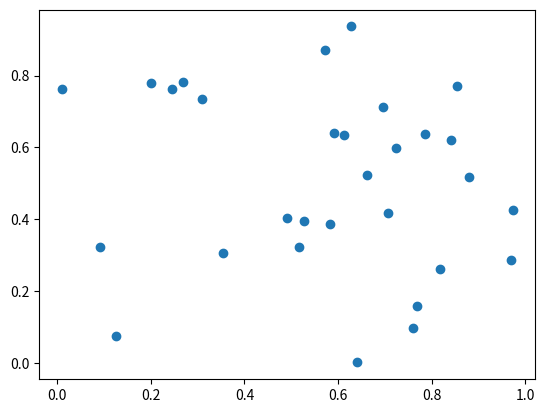
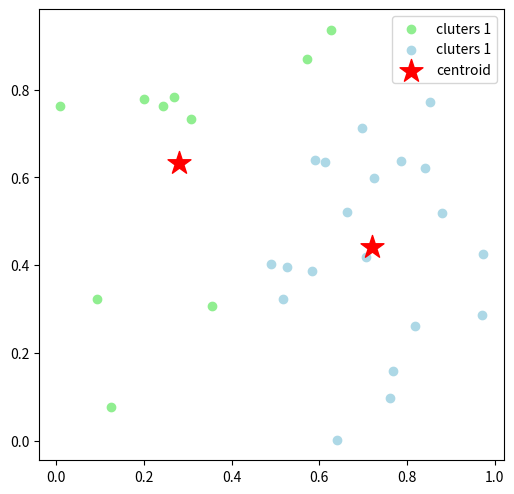

The script that saved these images, in order:
import numpy as np
import matplotlib.pyplot as plt

from numpy.linalg import norm

# https://towardsdatascience.com/k-means-clustering-algorithm-applications-evaluation-methods-and-drawbacks-aa03e644b48a
# 해당 게시글 보고 연습

class Kmeans(object):
    '''implementing Kmean'''

    def __init__(self, n_clusters, max_iter=100, random_state=123):
        self.n_clusters = n_clusters
        self.max_iter = max_iter
        self.random_state = random_state

    def init_centroids(self, X):
        np.random.RandomState(self.random_state)
        random_idx = np.random.permutation(X.shape[0])
        centroids = X[random_idx[:self.n_clusters]]
        return centroids

    def compute_distance(self, X, centroids):
        
        distance = np.zeros((X.shape[0], self.n_clusters))
        
        for k in range(self.n_clusters):
            row_norm = norm(X - centroids[k, :], axis=1)
            distance[:, k] = np.square(row_norm)     
        return distance

    def find_closest_cluster(self, distance):
        return np.argmin(distance, axis=1)

    def compute_centroids(self, X, labels):
        centroids = np.zeros((self.n_clusters, X.shape[1]))
        for k in range(self.n_clusters):
            centroids[k, :] = np.mean(X[labels == k, :], axis=0)
        return centroids

    def compute_sse(self, X, labels, centroids):
        distance = np.zeros(X.shape[0])
        for k in range(self.n_clusters):
            distance[labels == k] = norm(X[labels == k] - centroids[k], axis=1)
        return np.sum(np.square(distance))            

    def fit(self, X):
        self.centroids = self.init_centroids(X)

        for i in range(self.max_iter):
            old_centroids = self.centroids
            distance = self.compute_distance(X, old_centroids)
            self.labels = self.find_closest_cluster(distance)
            print(self.labels)
            self.centroids = self.compute_centroids(X, self.labels)

            if np.all(old_centroids == self.centroids):
                break
        self.error = self.compute_sse(X, self.labels, self.centroids)




if __name__ == '__main__':

    Random = 1
    X = np.vstack((np.random.rand(30), np.random.rand(30))).reshape(-1, 2)

    print(X)
    
    plt.scatter(X[:,0], X[:,1])
    plt.show()

    km = Kmeans(n_clusters = 2, max_iter = 100, random_state=Random)
    km.fit(X)

    centroids = km.centroids

    fig, ax = plt.subplots(figsize=(6,6))

    plt.scatter(X[km.labels == 0, 0], X[km.labels == 0, 1], c='lightgreen', label='cluters 1')
    plt.scatter(X[km.labels == 1, 0], X[km.labels == 1, 1], c='lightblue', label='cluters 1')
    plt.scatter(centroids[:,0], centroids[:,1], marker='*', s=300, c='r', label='centroid')

    plt.legend()

    ax.set_aspect('equal')
    plt.show()
